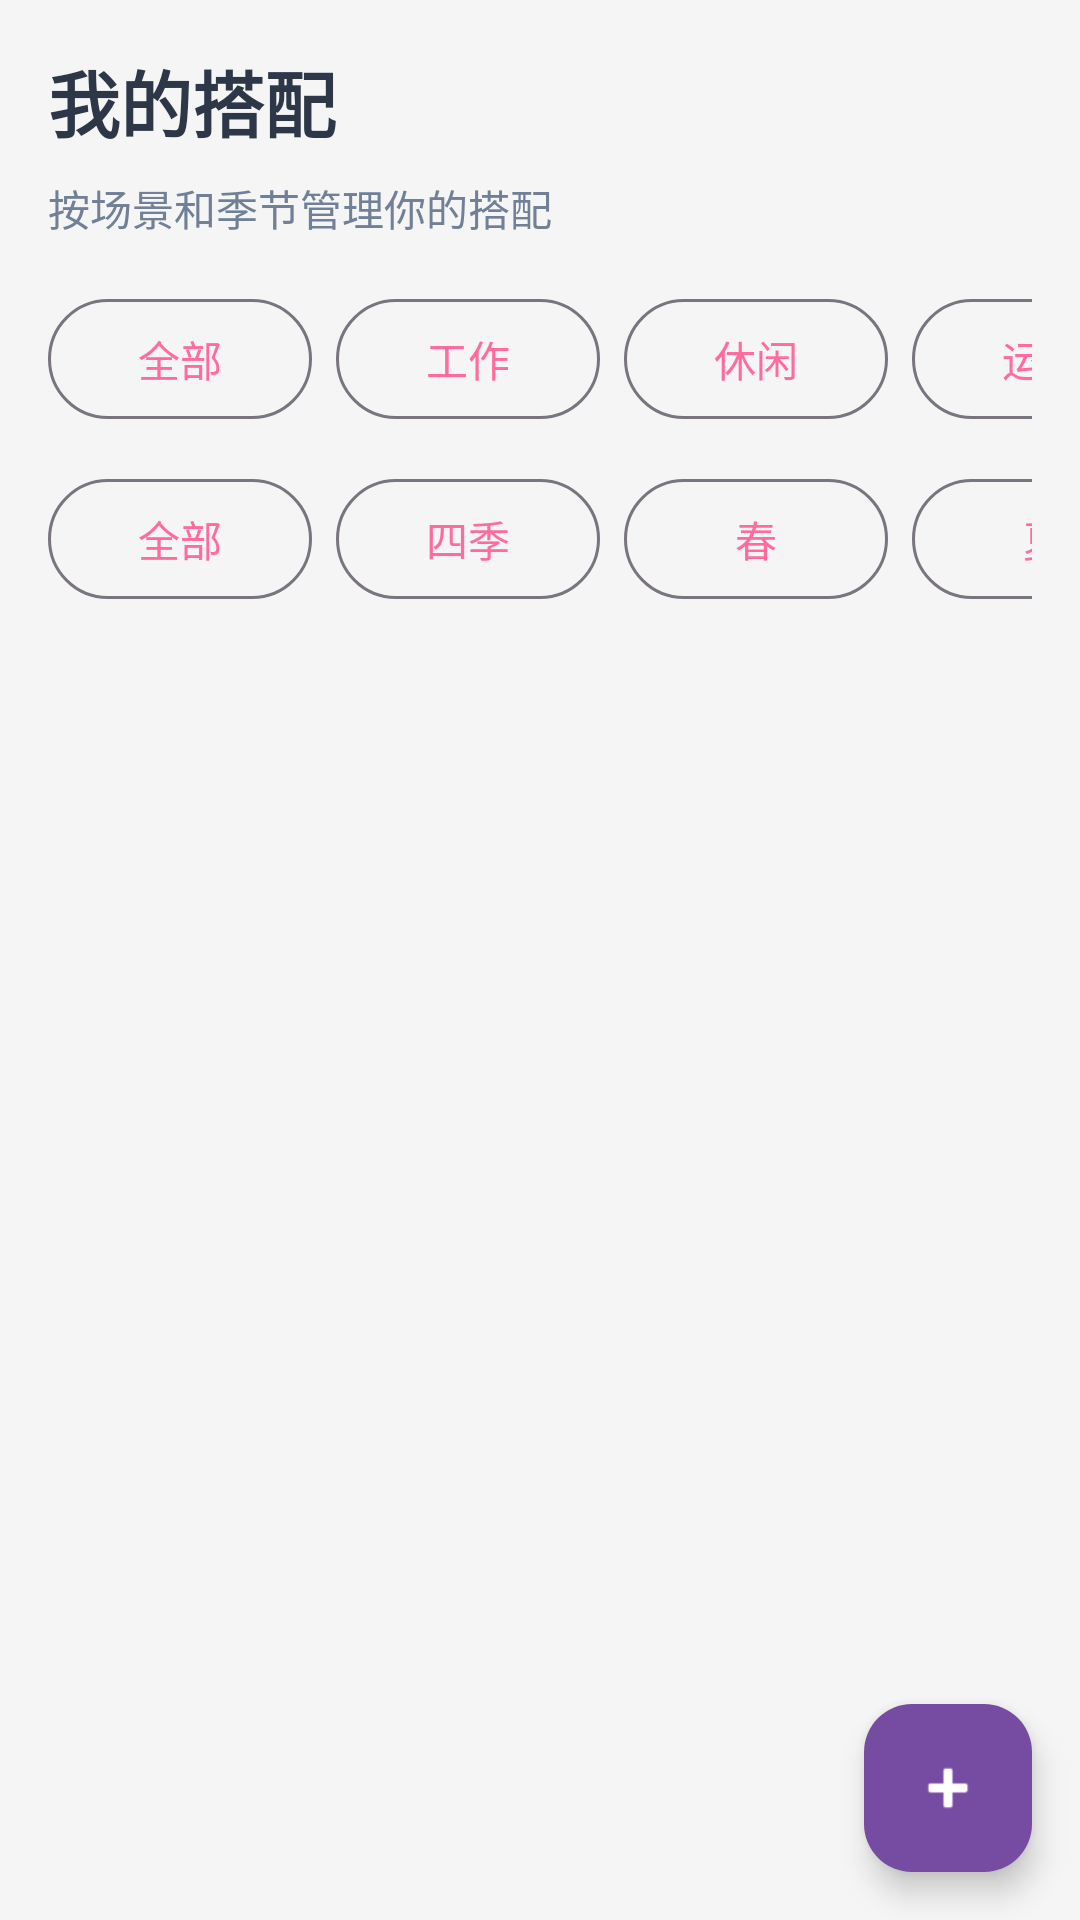

Reconstruct the res/layout file that produces this screen, plus the resources it refers to.
<!-- AndroidManifest.xml: application theme Theme.DressCode -->
<!-- res/layout/fragment_my_outfits.xml -->
<?xml version="1.0" encoding="utf-8"?>
<androidx.coordinatorlayout.widget.CoordinatorLayout xmlns:android="http://schemas.android.com/apk/res/android"
    xmlns:app="http://schemas.android.com/apk/res-auto"
    android:layout_width="match_parent"
    android:layout_height="match_parent"
    android:background="@color/bg_gray">

    <androidx.core.widget.NestedScrollView
        android:layout_width="match_parent"
        android:layout_height="match_parent"
        android:fillViewport="true">

        <LinearLayout
            android:layout_width="match_parent"
            android:layout_height="wrap_content"
            android:orientation="vertical"
            android:padding="16dp">

            <TextView
                android:layout_width="wrap_content"
                android:layout_height="wrap_content"
                android:text="@string/community_title"
                android:textColor="@color/text_primary"
                android:textSize="24sp"
                android:textStyle="bold"
                android:layout_marginBottom="8dp" />

            <TextView
                android:layout_width="wrap_content"
                android:layout_height="wrap_content"
                android:text="@string/community_subtitle"
                android:textColor="@color/text_secondary"
                android:textSize="14sp"
                android:layout_marginBottom="16dp" />

            
            <HorizontalScrollView
                android:layout_width="match_parent"
                android:layout_height="wrap_content"
                android:layout_marginBottom="12dp"
                android:scrollbars="none">

                <LinearLayout
                    android:layout_width="wrap_content"
                    android:layout_height="wrap_content"
                    android:orientation="horizontal">

                    <com.google.android.material.button.MaterialButton
                        android:id="@+id/btnSceneAll"
                        android:layout_width="wrap_content"
                        android:layout_height="wrap_content"
                        android:text="@string/closet_filter_all"
                        style="@style/Widget.Material3.Button.OutlinedButton"
                        android:layout_marginEnd="8dp" />

                    <com.google.android.material.button.MaterialButton
                        android:id="@+id/btnSceneWork"
                        android:layout_width="wrap_content"
                        android:layout_height="wrap_content"
                        android:text="@string/outfit_scene_work"
                        style="@style/Widget.Material3.Button.OutlinedButton"
                        android:layout_marginEnd="8dp" />

                    <com.google.android.material.button.MaterialButton
                        android:id="@+id/btnSceneLeisure"
                        android:layout_width="wrap_content"
                        android:layout_height="wrap_content"
                        android:text="@string/outfit_scene_leisure"
                        style="@style/Widget.Material3.Button.OutlinedButton"
                        android:layout_marginEnd="8dp" />

                    <com.google.android.material.button.MaterialButton
                        android:id="@+id/btnSceneSport"
                        android:layout_width="wrap_content"
                        android:layout_height="wrap_content"
                        android:text="@string/outfit_scene_sport"
                        style="@style/Widget.Material3.Button.OutlinedButton"
                        android:layout_marginEnd="8dp" />

                    <com.google.android.material.button.MaterialButton
                        android:id="@+id/btnSceneDate"
                        android:layout_width="wrap_content"
                        android:layout_height="wrap_content"
                        android:text="@string/outfit_scene_date"
                        style="@style/Widget.Material3.Button.OutlinedButton"
                        android:layout_marginEnd="8dp" />

                    <com.google.android.material.button.MaterialButton
                        android:id="@+id/btnSceneTravel"
                        android:layout_width="wrap_content"
                        android:layout_height="wrap_content"
                        android:text="@string/outfit_scene_travel"
                        style="@style/Widget.Material3.Button.OutlinedButton" />
                </LinearLayout>
            </HorizontalScrollView>

            
            <HorizontalScrollView
                android:layout_width="match_parent"
                android:layout_height="wrap_content"
                android:layout_marginBottom="16dp"
                android:scrollbars="none">

                <LinearLayout
                    android:layout_width="wrap_content"
                    android:layout_height="wrap_content"
                    android:orientation="horizontal">

                    <com.google.android.material.button.MaterialButton
                        android:id="@+id/btnSeasonAll"
                        android:layout_width="wrap_content"
                        android:layout_height="wrap_content"
                        android:text="@string/closet_filter_all"
                        style="@style/Widget.Material3.Button.OutlinedButton"
                        android:layout_marginEnd="8dp" />

                    <com.google.android.material.button.MaterialButton
                        android:id="@+id/btnSeasonAllYear"
                        android:layout_width="wrap_content"
                        android:layout_height="wrap_content"
                        android:text="@string/outfit_season_all"
                        style="@style/Widget.Material3.Button.OutlinedButton"
                        android:layout_marginEnd="8dp" />

                    <com.google.android.material.button.MaterialButton
                        android:id="@+id/btnSeasonSpring"
                        android:layout_width="wrap_content"
                        android:layout_height="wrap_content"
                        android:text="@string/outfit_season_spring"
                        style="@style/Widget.Material3.Button.OutlinedButton"
                        android:layout_marginEnd="8dp" />

                    <com.google.android.material.button.MaterialButton
                        android:id="@+id/btnSeasonSummer"
                        android:layout_width="wrap_content"
                        android:layout_height="wrap_content"
                        android:text="@string/outfit_season_summer"
                        style="@style/Widget.Material3.Button.OutlinedButton"
                        android:layout_marginEnd="8dp" />

                    <com.google.android.material.button.MaterialButton
                        android:id="@+id/btnSeasonAutumn"
                        android:layout_width="wrap_content"
                        android:layout_height="wrap_content"
                        android:text="@string/outfit_season_autumn"
                        style="@style/Widget.Material3.Button.OutlinedButton"
                        android:layout_marginEnd="8dp" />

                    <com.google.android.material.button.MaterialButton
                        android:id="@+id/btnSeasonWinter"
                        android:layout_width="wrap_content"
                        android:layout_height="wrap_content"
                        android:text="@string/outfit_season_winter"
                        style="@style/Widget.Material3.Button.OutlinedButton" />
                </LinearLayout>
            </HorizontalScrollView>

            <androidx.recyclerview.widget.RecyclerView
                android:id="@+id/rvOutfits"
                android:layout_width="match_parent"
                android:layout_height="wrap_content"
                android:nestedScrollingEnabled="false" />

            <TextView
                android:id="@+id/tvEmpty"
                android:layout_width="match_parent"
                android:layout_height="wrap_content"
                android:text="@string/outfit_empty"
                android:textColor="@color/text_secondary"
                android:textSize="14sp"
                android:gravity="center"
                android:padding="32dp"
                android:visibility="gone" />

        </LinearLayout>
    </androidx.core.widget.NestedScrollView>

    <com.google.android.material.floatingactionbutton.FloatingActionButton
        android:id="@+id/fabAddOutfit"
        android:layout_width="wrap_content"
        android:layout_height="wrap_content"
        android:layout_gravity="bottom|end"
        android:layout_margin="16dp"
        android:src="@android:drawable/ic_input_add"
        app:backgroundTint="@color/primary_purple"
        app:tint="@color/white" />

</androidx.coordinatorlayout.widget.CoordinatorLayout>
<!-- resources referenced by this layout -->
<resources>
  <color name="bg_gray">#F5F5F5</color>
  <color name="primary_purple">#764ba2</color>
  <color name="text_primary">#2D3748</color>
  <color name="text_secondary">#718096</color>
  <color name="white">#FFFFFFFF</color>
  <string name="closet_filter_all">全部</string>
  <string name="community_subtitle">按场景和季节管理你的搭配</string>
  <string name="community_title">我的搭配</string>
  <string name="outfit_empty">暂无搭配，点击右下角 + 添加</string>
  <string name="outfit_scene_date">约会</string>
  <string name="outfit_scene_leisure">休闲</string>
  <string name="outfit_scene_sport">运动</string>
  <string name="outfit_scene_travel">旅行</string>
  <string name="outfit_scene_work">工作</string>
  <string name="outfit_season_all">四季</string>
  <string name="outfit_season_autumn">秋</string>
  <string name="outfit_season_spring">春</string>
  <string name="outfit_season_summer">夏</string>
  <string name="outfit_season_winter">冬</string>
  <style name="Theme.DressCode" parent="Theme.Material3.Light.NoActionBar">
          <item name="colorPrimary">@color/primary_pink</item>
          <item name="colorPrimaryVariant">@color/primary_pink_dark</item>
          <item name="colorOnPrimary">@color/white</item>
          <item name="android:statusBarColor">@color/white</item>
          <item name="android:windowLightStatusBar">true</item>
      </style>
  <color name="primary_pink">#FF6B9D</color>
  <color name="primary_pink_dark">#C44569</color>
</resources>
